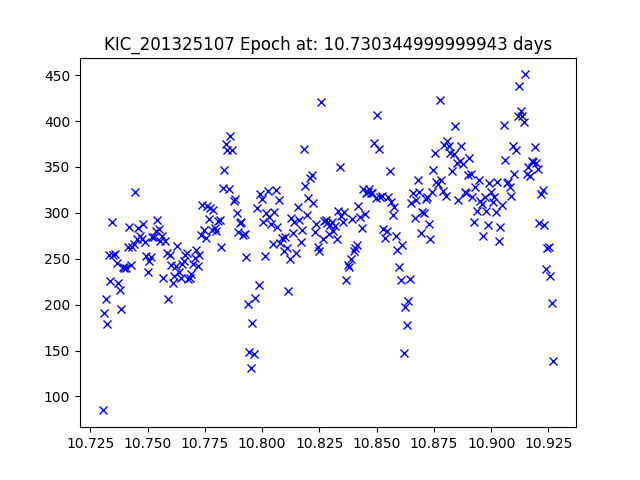

The data file committed next to this chart (first rows):
JDtimes, observed fluxes, observed uncertainties
10.73, 84.79, 20.27
10.73, 191.4, 19.38
10.73, 205.7, 19.31
10.73, 178.8, 19.46
10.73, 253.6, 19.08
10.73, 225.5, 19.21
10.73, 290.3, 18.93
10.74, 254.2, 19.08
10.74, 254.7, 19.07
10.74, 245.3, 19.11
10.74, 223.1, 19.22
10.74, 215.7, 19.25
10.74, 195.6, 19.36
10.74, 241.3, 19.13
10.74, 240, 19.14
10.74, 239.9, 19.14
10.74, 263.3, 19.04
10.74, 284.9, 18.95
10.74, 243.5, 19.12
10.74, 262.9, 19.04
10.74, 266.3, 19.03
10.74, 322.5, 18.82
10.75, 271.4, 19
10.75, 283.9, 18.96
10.75, 275.2, 18.99
10.75, 271.6, 19
10.75, 287.3, 18.94
10.75, 267.7, 19.02
10.75, 253.4, 19.08
10.75, 235, 19.16
10.75, 247.9, 19.1
10.75, 252.3, 19.08
10.75, 274.2, 18.99
10.75, 274.2, 18.99
10.75, 279.9, 18.97
10.75, 292.1, 18.93
10.75, 282.4, 18.96
10.76, 269.2, 19.01
10.76, 274.4, 18.99
10.76, 229.1, 19.19
10.76, 269.7, 19.01
10.76, 255.9, 19.07
10.76, 206.1, 19.3
10.76, 253.8, 19.08
10.76, 242.8, 19.13
10.76, 223.8, 19.21
10.76, 230.7, 19.18
10.76, 242.1, 19.13
10.76, 264.4, 19.03
10.76, 235.9, 19.16
10.76, 228.5, 19.19
10.77, 244.2, 19.12
10.77, 247.8, 19.1
10.77, 253.7, 19.08
10.77, 256.2, 19.07
10.77, 228.4, 19.19
10.77, 228.9, 19.19
10.77, 233.1, 19.17
10.77, 243.8, 19.12
10.77, 250.8, 19.09
... 230 more rows
